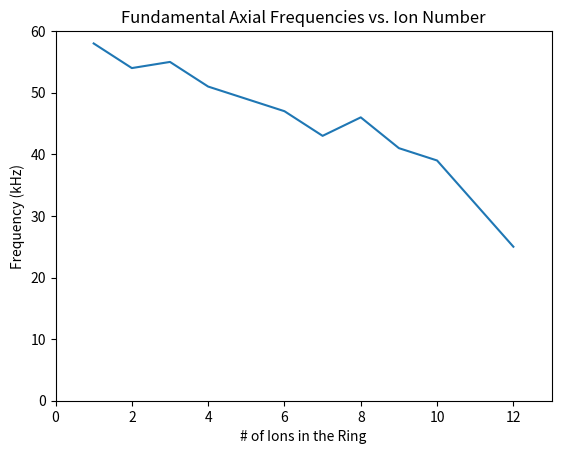
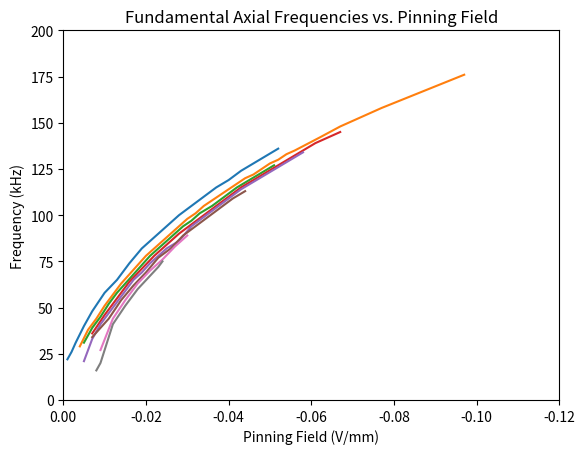
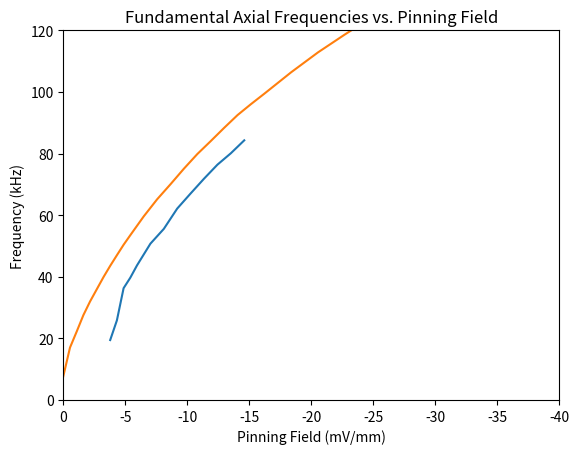

Generate these figures, in order, with matplotlib:
import numpy as np
import matplotlib.pyplot as plt

one_ion = [58,128,377,442]
two_ions = [54,170,369,443]
three_ions = [55,150,167,368,368,369,446]
four_ions = [51,144,161,364,367,384,446]
five_ions = [49,99,136,157,359,367,389,444]
six_ions = [47,96,128,359,371,390,442]
seven_ions = [43,91,120,358,372,394,440]
eight_ions= [46,128,381,438]
nine_ions = [41,119]
ten_ions = [39]
eleven_ions = []
twelve_ions = [25,80,391,440]

Freqs = [one_ion,two_ions,three_ions,four_ions,five_ions,six_ions,seven_ions,eight_ions,nine_ions,ten_ions,eleven_ions,twelve_ions]

plt.figure()
xdata=[]
ydata=[]
for i in range(0,len(Freqs)):
    color = (i+1)/len(Freqs)
    x = (i+1)*np.ones_like(Freqs[i])
    y=Freqs[i]
    if y != []:
        xdata.append(x[0])
        ydata.append(y[0])

plt.plot(xdata,ydata)
plt.title('Fundamental Axial Frequencies vs. Ion Number')
plt.xlabel('# of Ions in the Ring')
plt.ylabel('Frequency (kHz)')
plt.axis([0,13,0,60])


plt.figure()

fields2 = [-0.011,-0.012,-0.013,-0.015,-0.017,-0.020,-0.023,-0.026,-0.029,-0.032,-0.035,-0.038,-0.041,-0.044,-0.047,-0.05,-0.053,-0.056,-0.059,-0.062]
fields2off = (fields2) + np.ones_like(fields2)*0.01
F2 = [22,26,31,40,48,58,65,74,82,88,94,100,105,110,115,119,124,128,132,136]
plt.plot(fields2off,F2)
plt.title('Fundamental Axial Frequencies vs. Stray Field for 4 ions')
plt.xlabel('Stray Field')
plt.ylabel('Frequency (kHz)')
plt.axis([0,-0.120,0,200])

fields4 = [-0.012,-0.014,-0.016,-0.018,-0.020,-0.022,-0.024,-0.026,-0.028,-0.030,-0.032,-0.034,-0.036,-0.038,-0.040,-0.042,-0.044,-0.046,-0.048,-0.050,-0.052,-0.054,-0.056,-0.058,-0.060,-0.062,-0.064,-0.070,-0.075,-0.080,-0.085,-0.095,-0.105]
fields4off = (fields4) + np.ones_like(fields4)*0.008
F4 = [29,38,44,51,57,63,68,73,78,82,86,90,94,98,101,105,108,111,114,117,120,122,125,128,130,133,135,142,148,153,158,167,176]
plt.plot(fields4off,F4)
plt.title('Fundamental Axial Frequencies vs. Stray Field for 4 ions')
plt.xlabel('Stray Field')
plt.ylabel('Frequency (kHz)')
plt.axis([0,-0.120,0,200])

fields6 = [-0.014,-0.016,-0.018,-0.020,-0.022,-0.024,-0.026,-0.028,-0.030,-0.032,-0.034,-0.036,-0.038,-0.040,-0.042,-0.045,-0.048,-0.051,-0.054,-0.057,-0.06]
fields6off = (fields6) + np.ones_like(fields6)*0.009
F6 = [31,39,45,52,58,63,68,73,78,82,86,90,94,97,101,105,110,115,119,123,127]
plt.plot(fields6off,F6)
plt.title('Fundamental Axial Frequencies vs. Stray Field for 6 ions')
plt.xlabel('Stray Field')
plt.ylabel('Frequency (kHz)')
plt.axis([0,-0.120,0,200])

fields7 = [-.016,-.019,-.022,-.025,-.028,-0.031,-.034,-.037,-.040,-.043,-.046,-.049,-.052,-0.055,-.058,-.061,-.064,-0.067,-0.070,-0.073,-0.076]
fields7off = (fields7) + np.ones_like(fields7)*0.009
F7 = [36,46,55,64,71,78,84,90,95,100,105,110,115,119,123,127,131,135,139,142,145]
plt.plot(fields7off,F7)
plt.title('Fundamental Axial Frequencies vs. Stray Field for 11 ions')
plt.xlabel('Stray Field')
plt.ylabel('Frequency (kHz)')
plt.axis([0,-0.120,0,200])

fields8 = [-.014,-.016,-.018,-.020,-.022,-.024,-.026,-.028,-0.03,-.032,-.034,-.037,-.04,-.043,-.046,-.049,-.052,-0.055,-.058,-.061,-.064,-.067]
fields8off = (fields8) + np.ones_like(fields8)*0.009
F8 = [21,33,41,47,53,59,65,69,74,78,82,86,94,99,104,109,114,118,122,126,130,134]
plt.plot(fields8off,F8)
plt.title('Fundamental Axial Frequencies vs. Stray Field for 11 ions')
plt.xlabel('Stray Field')
plt.ylabel('Frequency (kHz)')
plt.axis([0,-0.120,0,200])

fields9 = [-.016,-.020,-.023,-.026,-.029,-.032,-.035,-.038,-.041,-.044,-.047,-.050,-.053]
fields9off = (fields9) + np.ones_like(fields9)*0.009
F9 = [34,44,54,62,69,77,82,89,94,99,104,109,113]
plt.plot(fields9off,F9)
plt.title('Fundamental Axial Frequencies vs. Stray Field for 11 ions')
plt.xlabel('Stray Field')
plt.ylabel('Frequency (kHz)')
plt.axis([0,-0.120,0,200])

fields10 = [-.018,-.021,-.024,-.027,-.030,-.033,-.036,-.039]
fields10off = (fields10) + np.ones_like(fields10)*0.009
F10 = [27,44,54,63,70,76,83,89]
plt.plot(fields10off,F10)
plt.title('Fundamental Axial Frequencies vs. Stray Field for 11 ions')
plt.xlabel('Stray Field')
plt.ylabel('Frequency (kHz)')
plt.axis([0,-0.120,0,200])

fields11 = [-.017,-.018,-.021,-.024,-.027,-.032,-.033]
fields11off = (fields11) + np.ones_like(fields11)*0.009
F11 = [16,20,41,51,60,72,75]
plt.plot(fields11off,F11)
plt.title('Fundamental Axial Frequencies vs. Pinning Field')
plt.xlabel('Pinning Field (V/mm)')
plt.ylabel('Frequency (kHz)')
plt.axis([0,-0.120,0,200])

plt.figure()

fields10 = [-16,-17,-18,-19,-20,-22,-24,-26,-28,-30,-32,-34,-36]
fields10off = (fields10) + np.ones_like(fields10)*9
fields10off= fields10off * (2/3.7)
F10low = [18.2,25.3,35.9,38.2,42.9,49.7,55.4,61.1,66.0,70.9,75.6,79.1,83.4]
F10high= [20.7,26.4,36.7,41.2,44.5,51.8,55.7,63.2,68.1,72.8,77.2,81.1,85.2]
F10 = np.add(F10high,F10low)/2
plt.plot(fields10off,F10)
plt.title('Fundamental Axial Frequencies vs. Pinning Field')
plt.xlabel('Pinning Field (mV/mm)')
plt.ylabel('Frequency (kHz)')
plt.axis([0,-120,0,200])

fields4 = [-9,-10,-11,-12,-13,-14,-15,-16,-17,-18,-19,-21,-23,-25,-27,-29,-31,-33,-35,-37,-39,-43,-47,-51,-55,-59,-64,-69,-74,-79,-89,-99]
fields4off = (fields4) + np.ones_like(fields4)*9
fields4off= fields4off * (2/3.7)
F4low = [7.4,16,21,26.4,31.1,35.1,39.1,42.8,46.4,49.9,52.9,59.1,64.7,70.1,74.6,79.4,83.5,87.9,92.0,95.7,98.9,105.9,112.4,118.2,123.8,128.9,135.3,141.1,146.7,151.9,161.7,170.8]
F4high= [7.9,18,23.4,28.7,32.9,36.8,40.7,44.3,47.6,50.9,54.1,60.1,65.6,70.0,75.6,80.3,84.6,88.8,93.0,96.4,100.0,106.9,113.3,119.1,124.6,129.8,135.9,141.7,147.3,152.5,162.3,171.3]
F4 = np.add(F4high,F4low)/2
plt.plot(fields4off,F4)
plt.title('Fundamental Axial Frequencies vs. Pinning Field')
plt.xlabel('Pinning Field (mV/mm)')
plt.ylabel('Frequency (kHz)')
plt.axis([0,-40,0,120])


plt.show()
